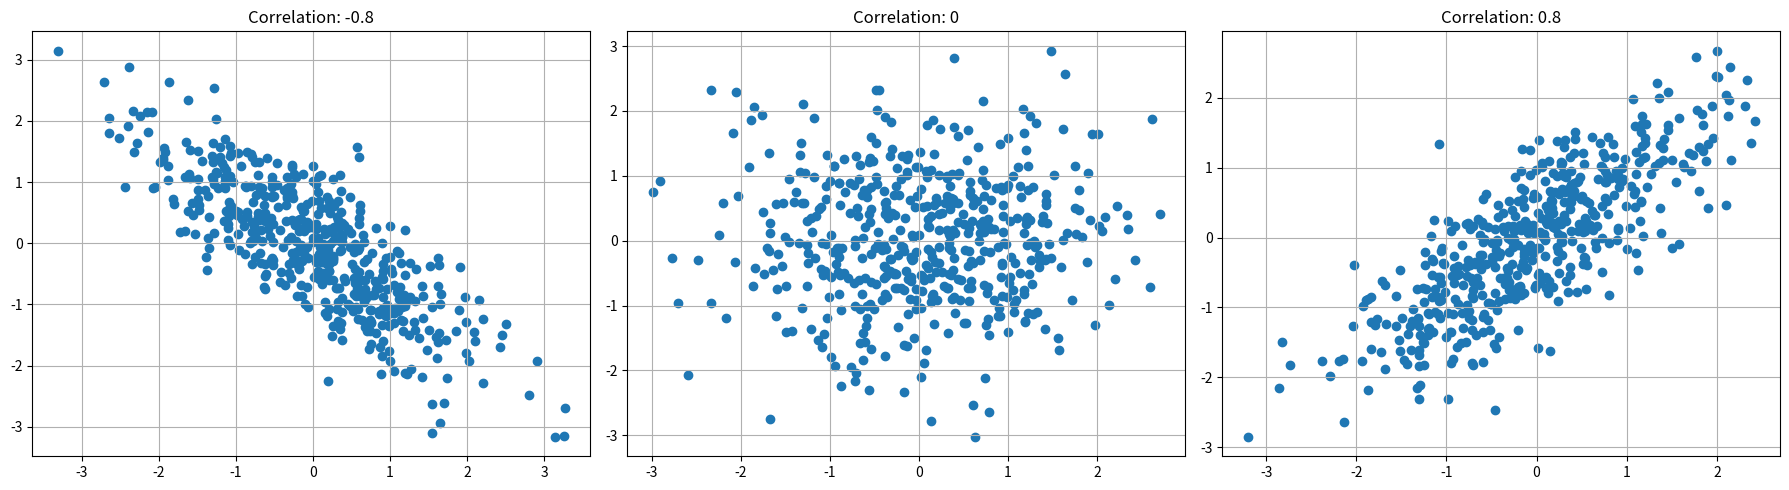

Reproduce this figure in Python.
import numpy as np
import matplotlib.pyplot as plt

# Function to generate data and plot
def generate_and_plot(correlation, ax):
    # Number of samples
    n_samples = 500
    
    # Mean vector and covariance matrix
    mean = [0, 0]
    covariance = [[1, correlation], [correlation, 1]]  # Covariance matrix
    
    # Generate the data
    x, y = np.random.multivariate_normal(mean, covariance, n_samples).T
    
    # Plot
    ax.scatter(x, y)
    ax.set_title(f'Correlation: {correlation}')
    ax.grid(True)

# Create subplots
fig, axes = plt.subplots(1, 3, figsize=(18, 5))

# Generate and plot data with different correlations
correlations = [-0.8, 0, 0.8]
for ax, corr in zip(axes, correlations):
    generate_and_plot(corr, ax)

plt.tight_layout()
plt.show()
